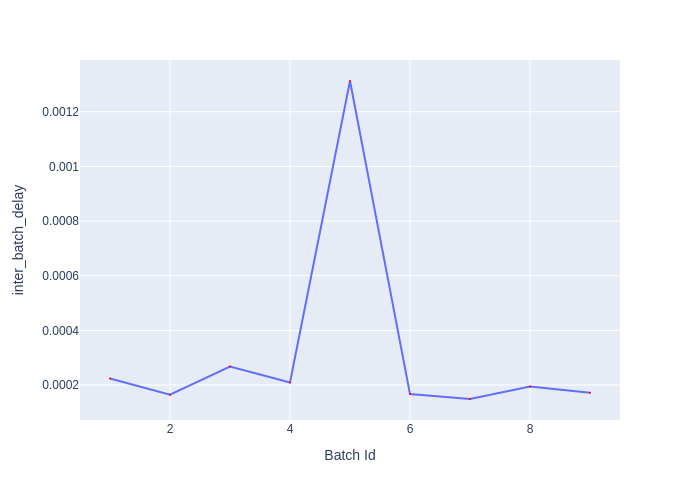

The table this chart was drawn from, first rows:
Batch Id, inter_batch_delay
1, 0.0002242
2, 0.0001649
3, 0.0002675
4, 0.0002092
5, 0.001312
6, 0.000167
7, 0.0001489
8, 0.0001948
9, 0.0001715
